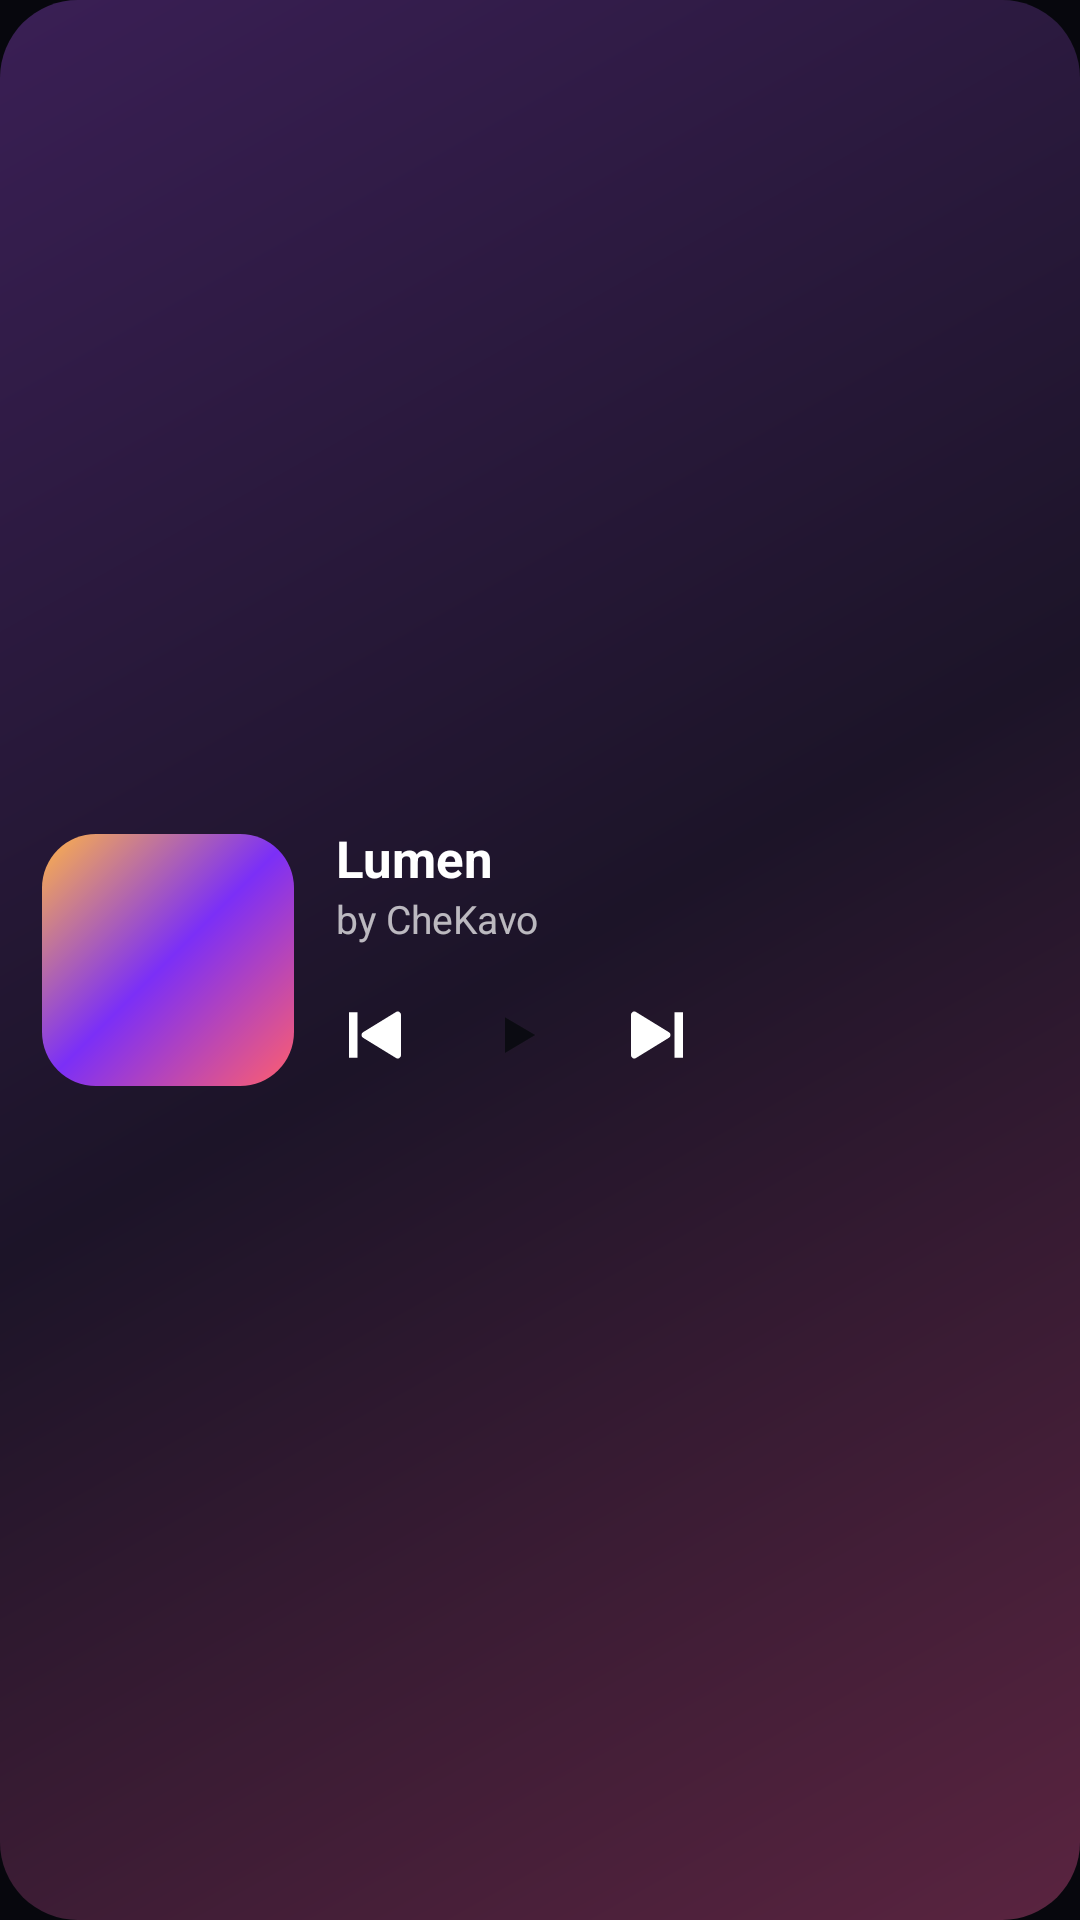

Here is an Android app screen rendered from its layout file. Give the layout XML and the strings, colors and styles it references.
<!-- AndroidManifest.xml: application theme Theme.Lumen -->
<!-- res/layout/widget_preview.xml -->
<?xml version="1.0" encoding="utf-8"?>
<LinearLayout xmlns:android="http://schemas.android.com/apk/res/android"
    android:layout_width="match_parent"
    android:layout_height="match_parent"
    android:background="@drawable/widget_preview_bg"
    android:gravity="center_vertical"
    android:orientation="horizontal"
    android:padding="14dp">

    <FrameLayout
        android:layout_width="84dp"
        android:layout_height="84dp"
        android:background="@drawable/widget_preview_cover" />

    <LinearLayout
        android:layout_width="0dp"
        android:layout_height="wrap_content"
        android:layout_marginStart="14dp"
        android:layout_weight="1"
        android:orientation="vertical">

        <TextView
            android:layout_width="wrap_content"
            android:layout_height="wrap_content"
            android:text="Lumen"
            android:textColor="#FFFFFFFF"
            android:textSize="17sp"
            android:textStyle="bold" />

        <TextView
            android:layout_width="wrap_content"
            android:layout_height="wrap_content"
            android:text="by CheKavo"
            android:textColor="#B3FFFFFF"
            android:textSize="13sp" />

        <LinearLayout
            android:layout_width="wrap_content"
            android:layout_height="wrap_content"
            android:layout_marginTop="10dp"
            android:gravity="center_vertical"
            android:orientation="horizontal">

            <ImageView android:layout_width="26dp" android:layout_height="26dp" android:src="@drawable/ic_w_prev" />
            <ImageView
                android:layout_width="40dp"
                android:layout_height="40dp"
                android:layout_marginStart="14dp"
                android:layout_marginEnd="14dp"
                android:background="@drawable/widget_preview_play"
                android:padding="9dp"
                android:src="@drawable/ic_w_play"
                android:tint="#FF0B0B12" />
            <ImageView android:layout_width="26dp" android:layout_height="26dp" android:src="@drawable/ic_w_next" />
        </LinearLayout>
    </LinearLayout>
</LinearLayout>
<!-- resources referenced by this layout -->
<resources>
  <!-- drawable ic_w_next (drawable) -->
  <?xml version="1.0" encoding="utf-8"?>
  <vector xmlns:android="http://schemas.android.com/apk/res/android" android:width="24dp" android:height="24dp" android:viewportWidth="24" android:viewportHeight="24">
      <path android:fillColor="#FFFFFFFF" android:pathData="M4,5.8v12.4a1,1 0,0 0,1.5 0.9l10.1,-6.2a1,1 0,0 0,0 -1.8L5.5,4.9A1,1 0,0 0,4 5.8z M17.4,5h2.6v14h-2.6z"/>
  </vector>
  <!-- drawable ic_w_play (drawable) -->
  <?xml version="1.0" encoding="utf-8"?>
  <vector xmlns:android="http://schemas.android.com/apk/res/android" android:width="24dp" android:height="24dp" android:viewportWidth="24" android:viewportHeight="24">
      <path android:fillColor="#FFFFFFFF" android:pathData="M8,5.5v13l11,-6.5z"/>
  </vector>
  <!-- drawable ic_w_prev (drawable) -->
  <?xml version="1.0" encoding="utf-8"?>
  <vector xmlns:android="http://schemas.android.com/apk/res/android" android:width="24dp" android:height="24dp" android:viewportWidth="24" android:viewportHeight="24">
      <path android:fillColor="#FFFFFFFF" android:pathData="M20,5.8v12.4a1,1 0,0 1,-1.5 0.9L8.4,12.9a1,1 0,0 1,0 -1.8l10.1,-6.2a1,1 0,0 1,1.5 0.9z M4,5h2.6v14H4z"/>
  </vector>
  <!-- drawable widget_preview_bg (drawable) -->
  <?xml version="1.0" encoding="utf-8"?>
  <shape xmlns:android="http://schemas.android.com/apk/res/android" android:shape="rectangle">
      <corners android:radius="26dp" />
      <gradient android:angle="315" android:startColor="#FF3A1F55" android:centerColor="#FF1C1428" android:endColor="#FF5A2440" />
  </shape>
  <!-- drawable widget_preview_cover (drawable) -->
  <?xml version="1.0" encoding="utf-8"?>
  <shape xmlns:android="http://schemas.android.com/apk/res/android" android:shape="rectangle">
      <corners android:radius="18dp" />
      <gradient android:angle="135" android:startColor="#FFFF5F6D" android:centerColor="#FF7B2FF7" android:endColor="#FFFFB347" />
  </shape>
  <style name="Theme.Lumen" parent="android:Theme.Material.NoActionBar">
          <item name="android:windowBackground">#FF07070D</item>
          <item name="android:statusBarColor">@android:color/transparent</item>
          <item name="android:navigationBarColor">@android:color/transparent</item>
          <item name="android:windowLightStatusBar">false</item>
      </style>
</resources>
